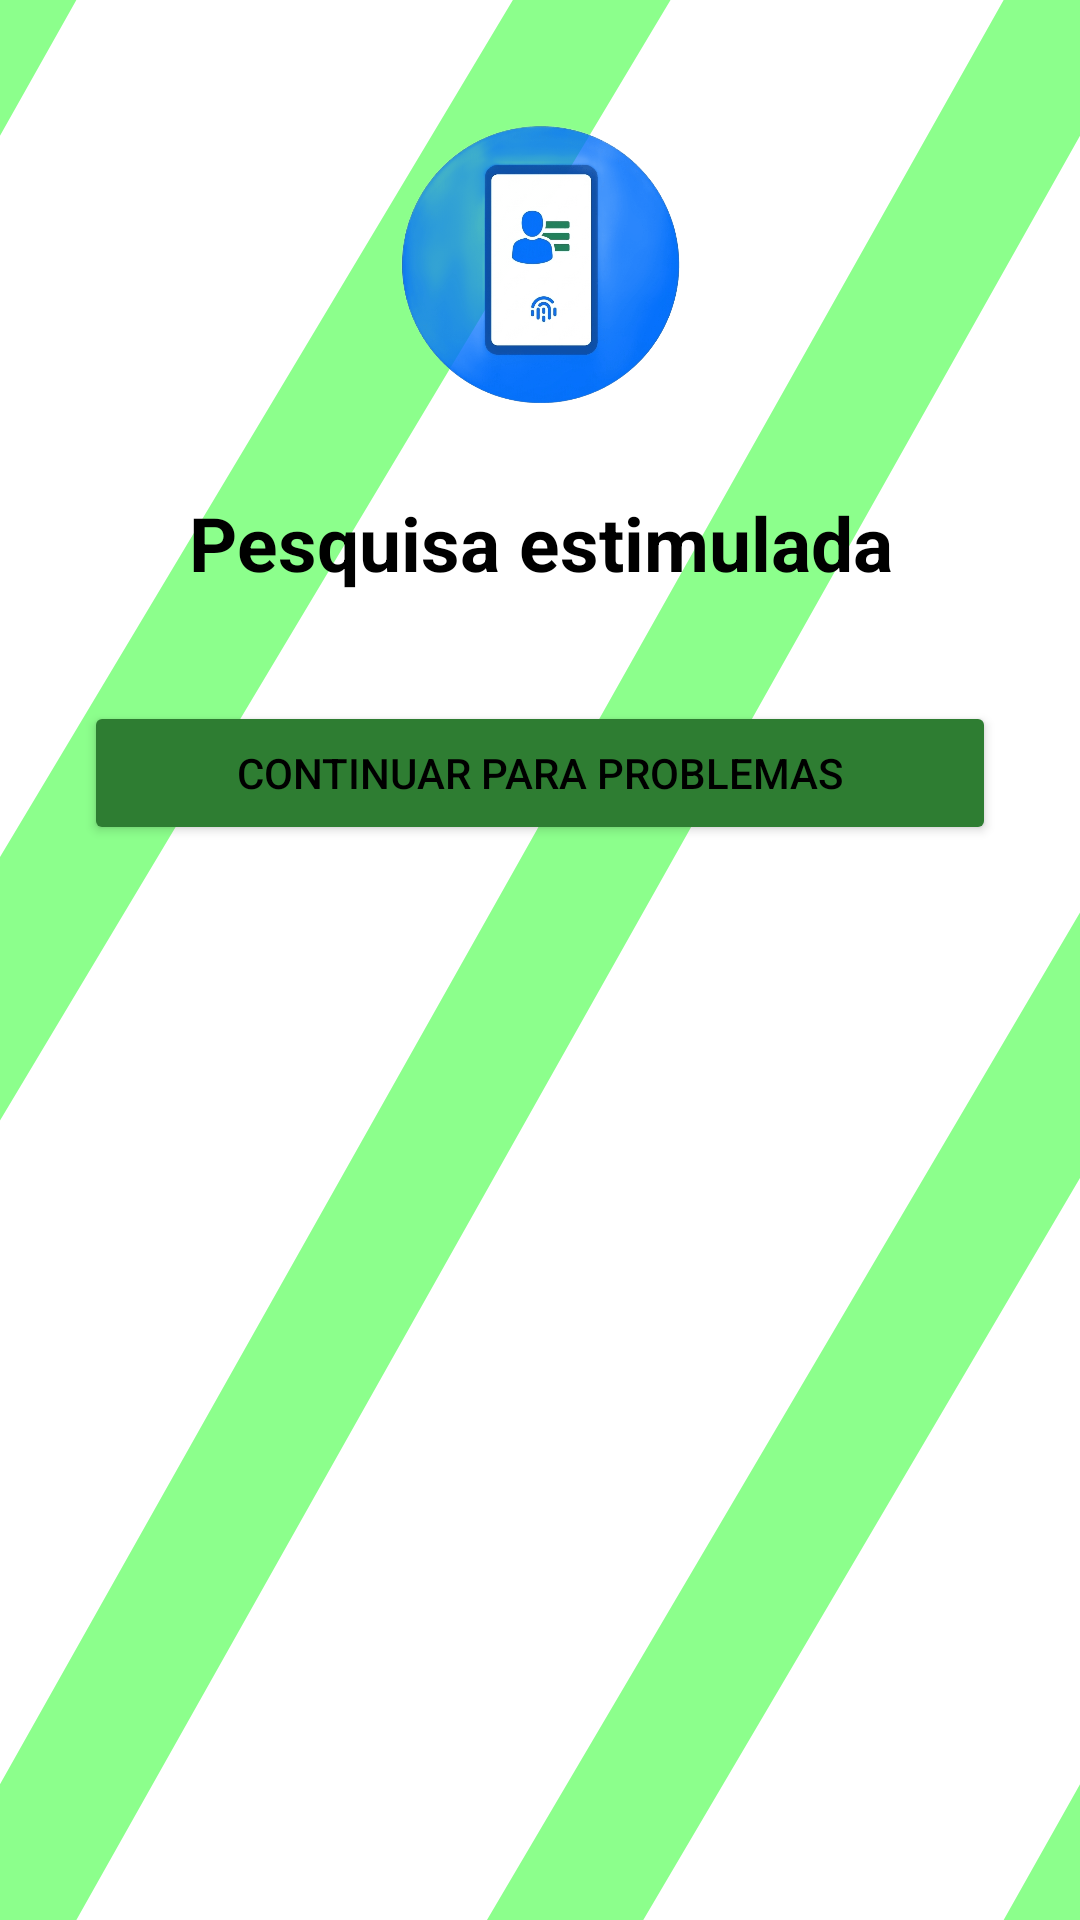

Layout XML and referenced resources for this Android screen:
<!-- AndroidManifest.xml: application theme Theme.App_eleitoral -->
<!-- res/layout/activity_pesquisa_estimulada.xml -->
<?xml version="1.0" encoding="utf-8"?>
<ScrollView xmlns:android="http://schemas.android.com/apk/res/android"
    android:layout_width="match_parent"
    android:layout_height="match_parent"
    android:background="@drawable/fundofinal">
    <LinearLayout
        android:layout_width="match_parent"
        android:layout_height="wrap_content"
        android:orientation="vertical"
        android:padding="28dp">
        <ImageView
            android:layout_width="match_parent"
            android:layout_height="120dp"
            android:src="@drawable/eleitoral"
            android:scaleType="centerInside"
            android:contentDescription="Logo da pesquisa eleitoral" />
        <TextView
            android:layout_width="match_parent"
            android:layout_height="wrap_content"
            android:gravity="center"
            android:text="Pesquisa estimulada"
            android:textColor="@color/black"
            android:textSize="25sp"
            android:textStyle="bold"
            android:padding="16dp" />
        <RadioGroup
            android:id="@+id/radioCandidatos"
            android:layout_width="match_parent"
            android:layout_height="wrap_content"
            android:orientation="vertical" />
        <EditText
            android:id="@+id/editRespostaEspontanea"
            android:layout_width="1dp"
            android:layout_height="1dp"
            android:visibility="gone" />
        <Button
            android:id="@+id/btnConfirmarCandidato"
            android:layout_width="match_parent"
            android:layout_height="wrap_content"
            android:text="Continuar para problemas"
            android:textColor="@color/black"
            android:backgroundTint="@color/survey_green"
            android:layout_marginTop="20dp" />
    </LinearLayout>
</ScrollView>
<!-- resources referenced by this layout -->
<resources>
  <color name="black">#FF000000</color>
  <color name="survey_green">#FF2E7D32</color>
  <!-- drawable eleitoral: png bitmap (drawable, 158778 bytes) -->
  <!-- drawable fundofinal (drawable) -->
  <?xml version="1.0" encoding="utf-8"?>
      <layer-list xmlns:android="http://schemas.android.com/apk/res/android">
          <item android:drawable="@drawable/fundo"/>
          <item android:drawable="@drawable/retangulo"/>
  </layer-list>
  <style name="Theme.App_eleitoral" parent="Base.Theme.App_eleitoral" />
  <!-- drawable fundo (drawable) -->
  <?xml version="1.0" encoding="utf-8"?>
  <shape xmlns:android="http://schemas.android.com/apk/res/android">
  
      <solid android:color="#FFFFFF"
          android:alpha="0.4"/>
  </shape>
  <!-- drawable retangulo (drawable) -->
  <?xml version="1.0" encoding="utf-8"?>
  <vector xmlns:android="http://schemas.android.com/apk/res/android"
      android:width="40dp"
      android:height="40dp"
      android:viewportWidth="40"
      android:viewportHeight="40"
      android:alpha="0.45">
  
      <path
          android:pathData="M-10,10 L10,-10 M-10,30 L40,-17 M0,40 L40,0  M0,60 L45,17  M30,50 L50,30"
          android:strokeColor="#00FF00"
          android:strokeWidth="4" />
  
  </vector>
  <style name="Base.Theme.App_eleitoral" parent="Theme.Material3.DayNight.NoActionBar">
          
          
      </style>
</resources>
